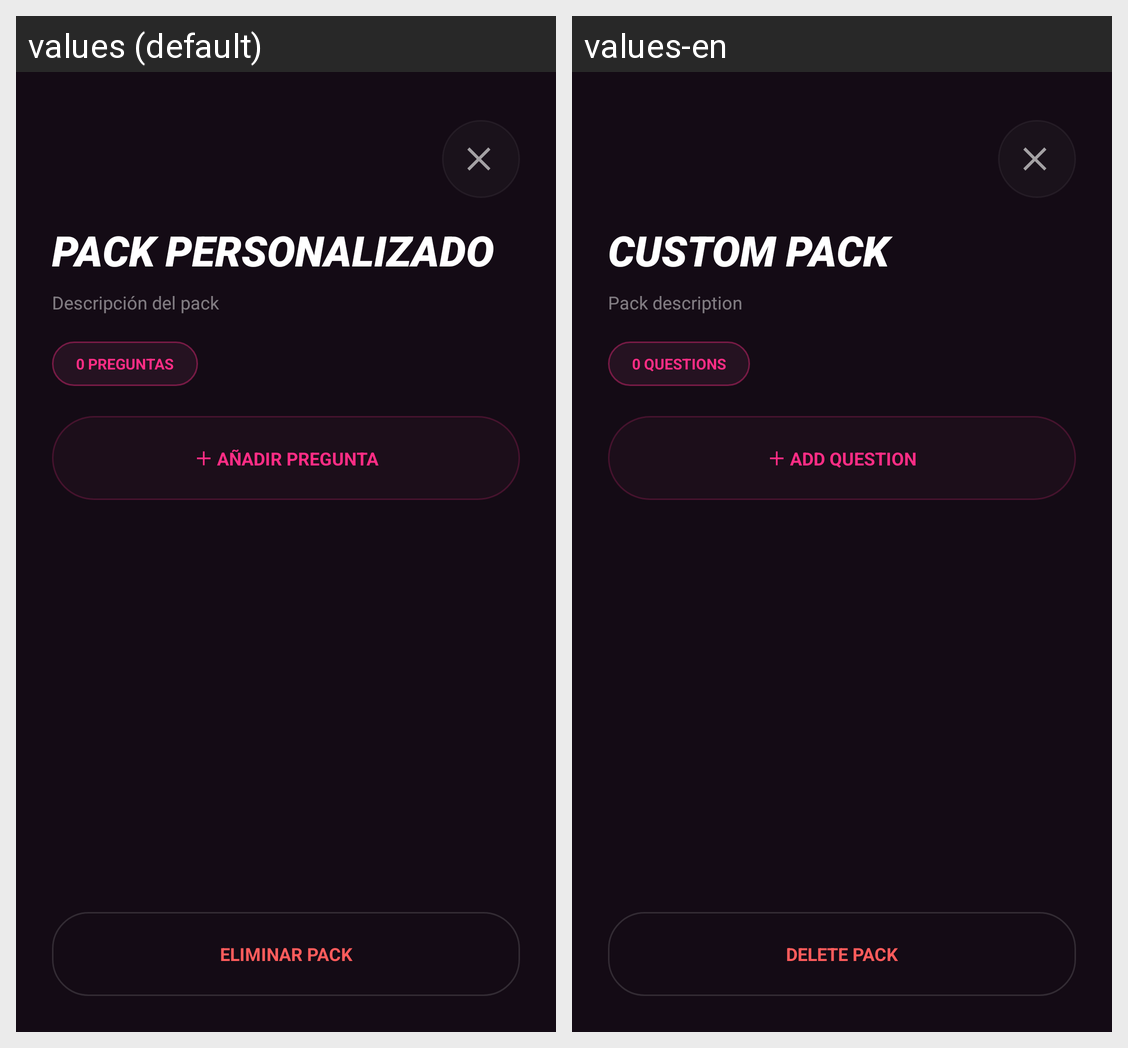

Strings drawn on this Android screen and how each of the app's shown locales translates them:
Android screen res/layout/fragment_custom_pack_detail.xml rendered under 2 locales, left to right: values (default), values-en. Device: Nexus 5 (rendered at 1080×1920; each locale shown at half size, 540×960, under a caption strip naming it); theme Theme.TragoMaestro.
Strings drawn on this screen, with the default value and each locale's value (text and hints the layout hard-codes, and strings that could not be matched under every locale, appear in the picture but are not listed):

custom_pack_title_placeholder
  values: PACK PERSONALIZADO
  values-en: CUSTOM PACK

custom_pack_description_placeholder
  values: Descripción del pack
  values-en: Pack description

custom_pack_question_count_placeholder
  values: 0 PREGUNTAS
  values-en: 0 QUESTIONS

custom_pack_add_question
  values: ＋ AÑADIR PREGUNTA
  values-en: ＋ ADD QUESTION

custom_pack_delete
  values: ELIMINAR PACK
  values-en: DELETE PACK
